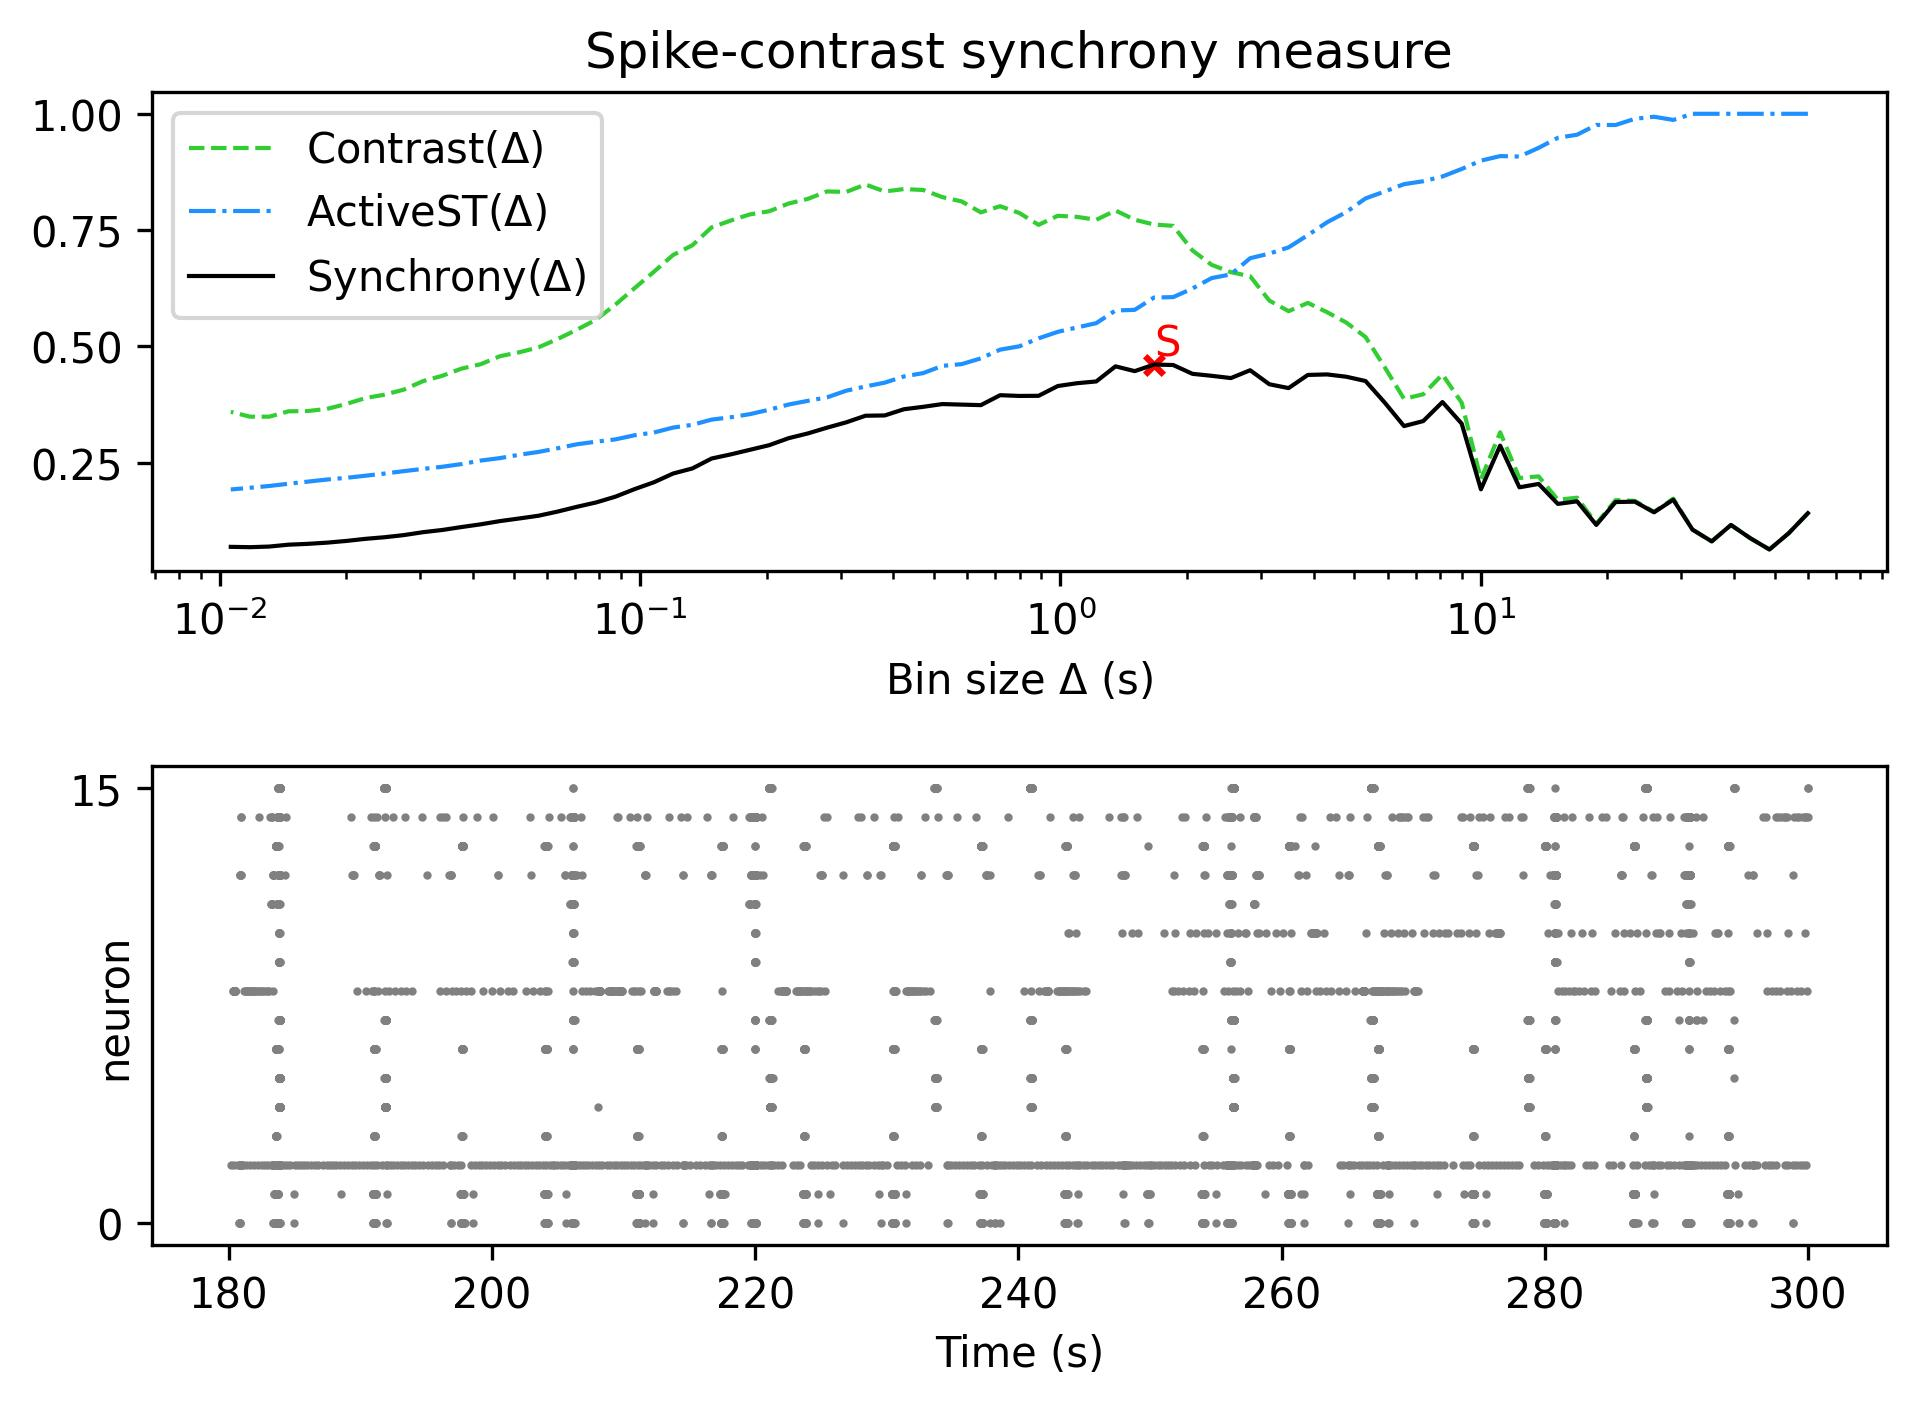

The data file committed next to this chart (first rows):
, Spike-contrast (60.0 s), Spike-contrast (54.0 s), Spike-contrast (48.6 s), Spike-contrast (43.74 s), Spike-contrast (39.366 s), Spike-contrast (35.429 s), Spike-contrast (31.886 s), Spike-contrast (28.698 s), Spike-contrast (25.828 s), Spike-contrast (23.245 s), Spike-contrast (20.921 s), Spike-contrast (18.829 s), Spike-contrast (16.946 s), Spike-contrast (15.251 s), Spike-contrast (13.726 s), Spike-contrast (12.353 s), Spike-contrast (11.118 s), Spike-contrast (10.006 s), Spike-contrast (9.006 s), Spike-contrast (8.105 s), Spike-contrast (7.295 s), Spike-contrast (6.565 s), Spike-contrast (5.909 s)
0, 0.1415, 0.09835, 0.0635, 0.08785, 0.1162, 0.08088, 0.1062, 0.1705, 0.1434, 0.1662, 0.1655, 0.1163, 0.167, 0.1615, 0.2044, 0.1971, 0.2867, 0.1928, 0.334, 0.3804, 0.3395, 0.3287, 0.3791
